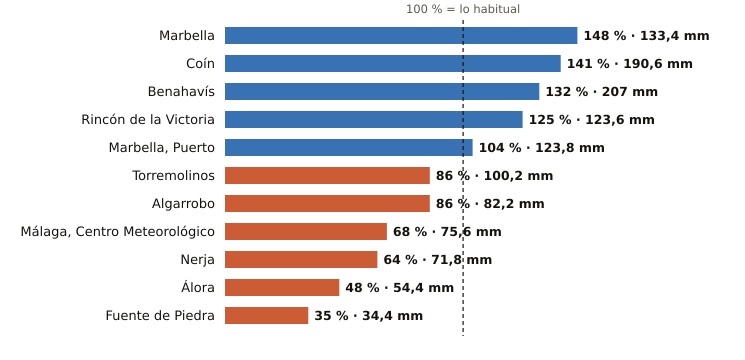

The file beside this chart, header and first rows:
estacion, provincia, indicativo, mm_otono, referencia_mm, pct, periodo_referencia, hasta, hora
Marbella, Málaga, 6083X, 133.4, 90.0, 148, 2009-2024, 2026-11-12, 18
Coín, Málaga, 6143X, 190.6, 135.3, 141, 2003-2025, 2026-11-12, 17
Benahavís, Málaga, 6069X, 207.0, 156.4, 132, 2005-2025, 2026-11-12, 18
Rincón de la Victoria, Málaga, 6175X, 123.6, 98.8, 125, 2006-2025, 2026-11-12, 16
Marbella, Puerto, Málaga, 6076X, 123.8, 118.5, 104, 2003-2025, 2026-11-12, 17
Torremolinos, Málaga, 6088X, 100.2, 116.1, 86, 2008-2025, 2026-11-12, 17
Algarrobo, Málaga, 6201X, 82.2, 95.2, 86, 2003-2025, 2026-11-12, 17
Málaga, Centro Meteorológico, Málaga, 6156X, 75.6, 110.9, 68, 1991-2020, 2026-11-12, 18
Nerja, Málaga, 6213X, 71.8, 111.9, 64, 2003-2025, 2026-11-12, 17
Álora, Málaga, 6127X, 54.4, 113.8, 48, 2008-2025, 2026-11-12, 17
Fuente de Piedra, Málaga, 6375X, 34.4, 97.6, 35, 2009-2025, 2026-11-12, 17
